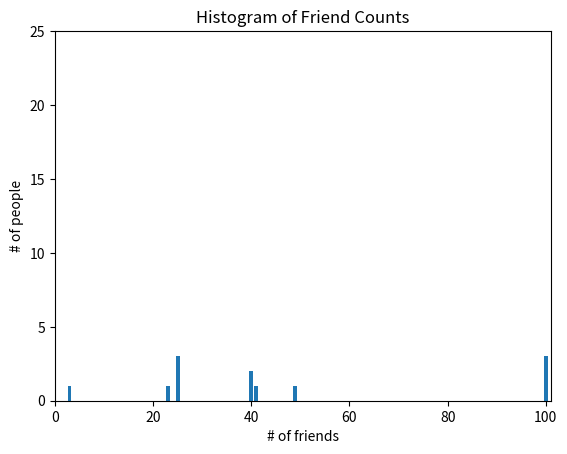

The matplotlib source for this figure:
from pprint import pprint
from typing import List

num_friends = [100, 49, 41, 40, 25, 100, 23, 3, 25, 25, 40, 100]

from collections import Counter

from matplotlib import pyplot as plt

friend_counts = Counter(num_friends)
xs = range(101)
ys = [friend_counts[x] for x in xs]
plt.bar(xs, ys)
plt.axis((0, 101, 0, 25))
plt.title("Histogram of Friend Counts")
plt.xlabel("# of friends")
plt.ylabel("# of people")
plt.show()

num_points = len(num_friends)
largest_value = max(num_friends)
smallest_value = min(num_friends)

sorted_values = sorted(num_friends)
smallest_value = sorted_values[0]
second_smallest_value = sorted_values[1]
second_largest_value = sorted_values[-2]


# central tendencies
def mean(xs: List[float]) -> float:
    return sum(xs) / len(xs)


pprint(mean(num_friends))


def _median_odd(xs: List[float]) -> float:
    return sorted(xs)[len(xs) // 2]


def _median_even(xs: List[float]) -> float:
    xs.sort()
    mid_point = len(xs) // 2
    return (xs[mid_point - 1] + xs[mid_point]) / 2


def median(v: List[float]) -> float:
    return _median_even(v) if len(v) % 2 == 0 else _median_odd(v)


assert median([1, 10, 2, 9, 5]) == 5
assert median([1, 9, 2, 10]) == (2 + 9) / 2

pprint(median(num_friends))

# quantile - a median under which a certain percentile of data lies
# median - a value under which 50% of the data lies


def quantile(xs: List[float], p: float) -> float:
    """Returns the pth-percentile value in xs"""
    p_index = int(p * len(xs))
    return sorted(xs)[p_index]


pprint(sorted(num_friends))
pprint(quantile(num_friends, 0.10))
pprint(quantile(num_friends, 0.20))
pprint(quantile(num_friends, 0.25))
pprint(quantile(num_friends, 0.75))
pprint(quantile(num_friends, 0.90))


def mode(x: List[float]) -> List[float]:
    counts = Counter(x)
    max_count = max(counts.values())
    return [x_i for x_i, count in counts.items() if count == max_count]


pprint(mode(num_friends))
